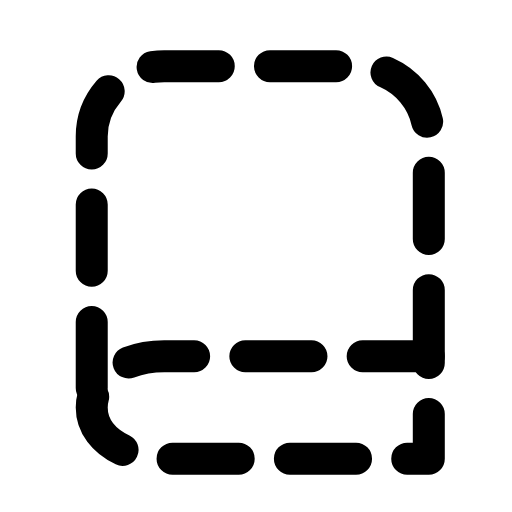
t = 0.00 s
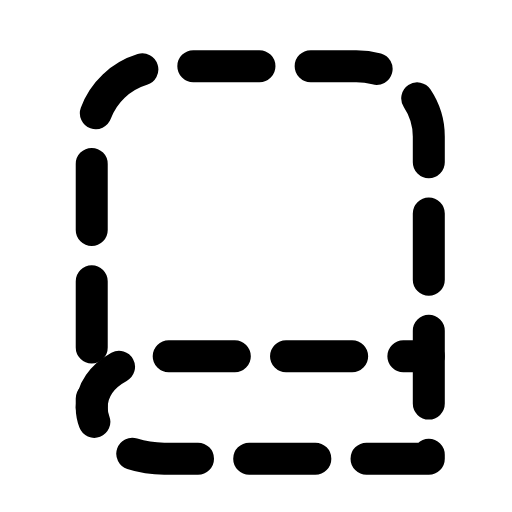
t = 0.16 s
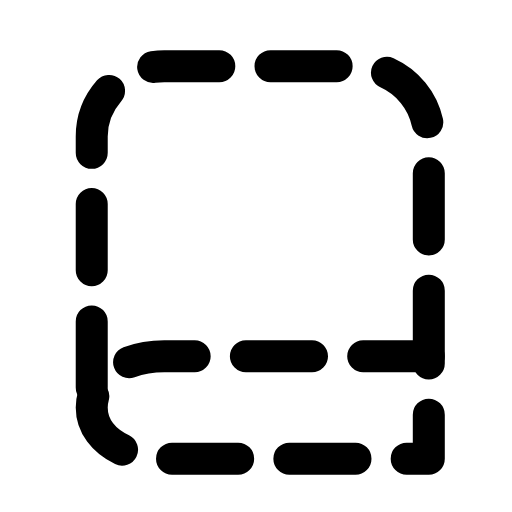
t = 0.47 s
t = 0.68 s: frame unchanged from t = 0.00 s, image omitted
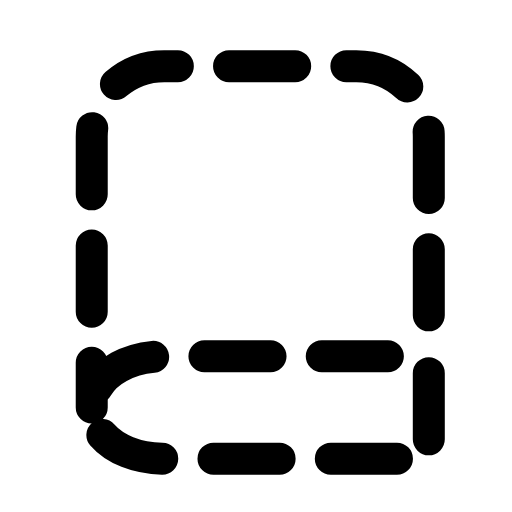
t = 0.95 s
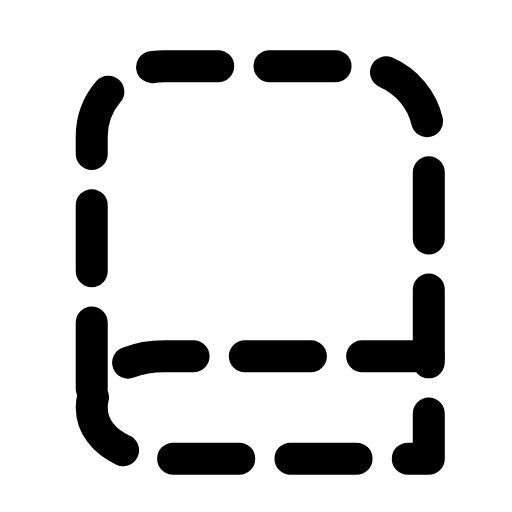
t = 1.16 s

The animated SVG that drew these frames (rendered in a browser with its animation timeline set to each time). Animation: 2 SMIL elements (animate=2); one cycle of 1.40 s, repeats indefinitely.

<svg xmlns="http://www.w3.org/2000/svg" width="24" height="24" viewBox="0 0 24 24" fill="none"><path stroke="currentColor" stroke-width="1.5" stroke-linecap="round" stroke-linejoin="round" fill="none" d="M20.1 16.7L20.1 6.4C20.1 4.6 18.6 3.1 16.7 3.1L7.7 3.1C5.8 3.1 4.3 4.6 4.3 6.4L4.3 19.1" stroke-dasharray="3.1 2.4"><animate attributeName="stroke-dashoffset" values="0;-11;-11;0;0" keyTimes="0;0.45;0.6;0.9;1" dur="1.4s" repeatCount="indefinite" calcMode="spline" keySplines="0.16 1 0.3 1;0.16 1 0.3 1;0.16 1 0.3 1;0.16 1 0.3 1"/></path><path stroke="currentColor" stroke-width="1.5" stroke-linecap="round" stroke-linejoin="round" fill="none" d="M20.1 16.7L7.7 16.7C5.8 16.7 4.3 17.7 4.3 19.1S5.8 21.5 7.7 21.5L20.1 21.5L20.1 16.7" stroke-dasharray="3.1 2.4"><animate attributeName="stroke-dashoffset" values="0;-11;-11;0;0" keyTimes="0;0.45;0.6;0.9;1" dur="1.4s" repeatCount="indefinite" calcMode="spline" keySplines="0.16 1 0.3 1;0.16 1 0.3 1;0.16 1 0.3 1;0.16 1 0.3 1"/></path></svg>
